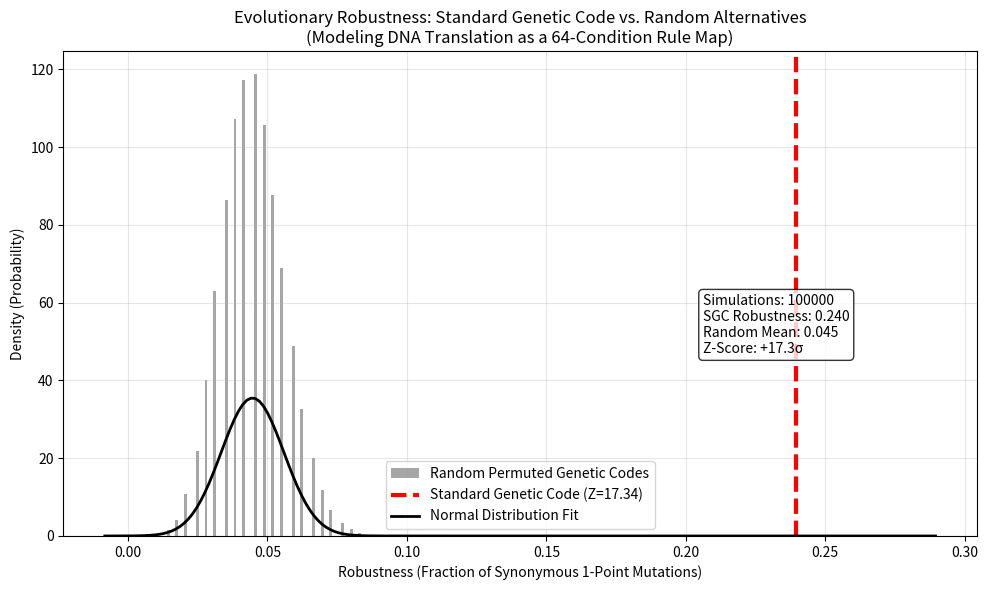

Reproduce this figure in Python.
import numpy as np
import matplotlib.pyplot as plt
import itertools
import os
from collections import Counter

# Standard Genetic Code mapping from RNA codons to Amino Acids
# 64 codons -> 20 Amino Acids + '*' (Stop codon)
# This is mathematically equivalent to a CA with L=3, 4 states per site, yielding 64 'neighborhoods'
STANDARD_GENETIC_CODE = {
    'UUU': 'F', 'UUC': 'F', 'UUA': 'L', 'UUG': 'L',
    'CUU': 'L', 'CUC': 'L', 'CUA': 'L', 'CUG': 'L',
    'AUU': 'I', 'AUC': 'I', 'AUA': 'I', 'AUG': 'M',
    'GUU': 'V', 'GUC': 'V', 'GUA': 'V', 'GUG': 'V',
    
    'UCU': 'S', 'UCC': 'S', 'UCA': 'S', 'UCG': 'S',
    'CCU': 'P', 'CCC': 'P', 'CCA': 'P', 'CCG': 'P',
    'ACU': 'T', 'ACC': 'T', 'ACA': 'T', 'ACG': 'T',
    'GCU': 'A', 'GCC': 'A', 'GCA': 'A', 'GCG': 'A',
    
    'UAU': 'Y', 'UAC': 'Y', 'UAA': '*', 'UAG': '*',
    'CAU': 'H', 'CAC': 'H', 'CAA': 'Q', 'CAG': 'Q',
    'AAU': 'N', 'AAC': 'N', 'AAA': 'K', 'AAG': 'K',
    'GAU': 'D', 'GAC': 'D', 'GAA': 'E', 'GAG': 'E',
    
    'UGU': 'C', 'UGC': 'C', 'UGA': '*', 'UGG': 'W',
    'CGU': 'R', 'CGC': 'R', 'CGA': 'R', 'CGG': 'R',
    'AGU': 'S', 'AGC': 'S', 'AGA': 'R', 'AGG': 'R',
    'GGU': 'G', 'GGC': 'G', 'GGA': 'G', 'GGG': 'G'
}

BASES = ['U', 'C', 'A', 'G']
CODONS = [''.join(c) for c in itertools.product(BASES, repeat=3)]

def get_1_point_neighbors(codon):
    """Returns all 9 codons that are exactly 1 point mutation away from the given codon."""
    neighbors = []
    for i in range(3):
        for base in BASES:
            if base != codon[i]:
                new_codon = codon[:i] + base + codon[i+1:]
                neighbors.append(new_codon)
    return neighbors

def calculate_robustness(code_map):
    """
    Calculates the 'Robustness' of a genetic code map.
    Robustness = Fraction of 1-point mutations that are SYNONYMOUS 
                 (i.e., they map to the same amino acid).
    """
    total_mutations = 0
    synonymous_mutations = 0
    
    for codon in CODONS:
        amino_acid = code_map[codon]
        neighbors = get_1_point_neighbors(codon)
        
        for neighbor in neighbors:
            total_mutations += 1
            if code_map[neighbor] == amino_acid:
                synonymous_mutations += 1
                
    return synonymous_mutations / total_mutations

def generate_random_code(amino_acids_pool):
    """
    Generates a random genetic code by shuffling the amino acid assignments
    across the 64 codons. We use the original pool so the degeneracy 
    (number of codons per amino acid) remains exactly the same as the real code.
    """
    shuffled_aas = np.random.permutation(amino_acids_pool)
    return {c: a for c, a in zip(CODONS, shuffled_aas)}

def run_experiment(num_random_codes=100000):
    print("--- Running Genetic Code Robustness Experiment ---")
    
    # 1. Calculate Standard Genetic Code Robustness
    sgc_robustness = calculate_robustness(STANDARD_GENETIC_CODE)
    print(f"Standard Genetic Code Robustness: {sgc_robustness:.4f} "
          f"({sgc_robustness * 100:.2f}% of single-point mutations are completely neutral!)")
    
    # 2. Create the null model (random codes with same degeneracy)
    # Get all 64 output states as a list to shuffle
    amino_acids_pool = [STANDARD_GENETIC_CODE[c] for c in CODONS]
    
    print(f"Generating {num_random_codes} random genetic codes representing alternative evolutionary paths...")
    random_robustness_scores = []
    
    for _ in range(num_random_codes):
        random_code = generate_random_code(amino_acids_pool)
        random_robustness_scores.append(calculate_robustness(random_code))
        
    random_robustness_scores = np.array(random_robustness_scores)
    mean_random = np.mean(random_robustness_scores)
    std_random = np.std(random_robustness_scores)
    
    z_score = (sgc_robustness - mean_random) / std_random
    print(f"Mean Random Code Robustness: {mean_random:.4f}")
    print(f"Standard Genetic Code is {z_score:.2f} Standard Deviations above the random mean (p-value ~ 0)")
    
    # 3. Plotting
    plt.figure(figsize=(10, 6))
    plt.hist(random_robustness_scores, bins=100, color='grey', alpha=0.7, density=True, label='Random Permuted Genetic Codes')
    
    # Vertical line for the actual code
    plt.axvline(sgc_robustness, color='red', linestyle='dashed', linewidth=3, 
                label=f'Standard Genetic Code (Z={z_score:.2f})')
    
    # Normal curve overlay (optional visual aid)
    xmin, xmax = plt.xlim()
    x = np.linspace(xmin, max(xmax, sgc_robustness + 0.05), 200)
    p = (1 / (std_random * np.sqrt(2 * np.pi))) * np.exp(-0.5 * ((x - mean_random) / std_random) ** 2)
    plt.plot(x, p, 'k', linewidth=2, label='Normal Distribution Fit')

    plt.title('Evolutionary Robustness: Standard Genetic Code vs. Random Alternatives\n'
              '(Modeling DNA Translation as a 64-Condition Rule Map)')
    plt.xlabel('Robustness (Fraction of Synonymous 1-Point Mutations)')
    plt.ylabel('Density (Probability)')
    
    # Annotate stats
    stats_text = (
        f"Simulations: {num_random_codes}\n"
        f"SGC Robustness: {sgc_robustness:.3f}\n"
        f"Random Mean: {mean_random:.3f}\n"
        f"Z-Score: +{z_score:.1f}σ"
    )
    props = dict(boxstyle='round', facecolor='white', alpha=0.8)
    plt.text(0.70, 0.50, stats_text, transform=plt.gca().transAxes, fontsize=10,
             verticalalignment='top', horizontalalignment='left', bbox=props)

    plt.legend()
    plt.grid(True, alpha=0.3)
    
    # Ensure directory exists before saving
    save_dir = os.path.join("Analysis", "GeneralScripts", "Saved Figures")
    if not os.path.exists(save_dir):
        os.makedirs(save_dir)
        
    save_path = os.path.join(save_dir, "GeneticCodeRobustness.png")
    plt.tight_layout()
    plt.savefig(save_path)
    print(f"Plot saved to {save_path}")
    plt.show()

if __name__ == "__main__":
    run_experiment()
